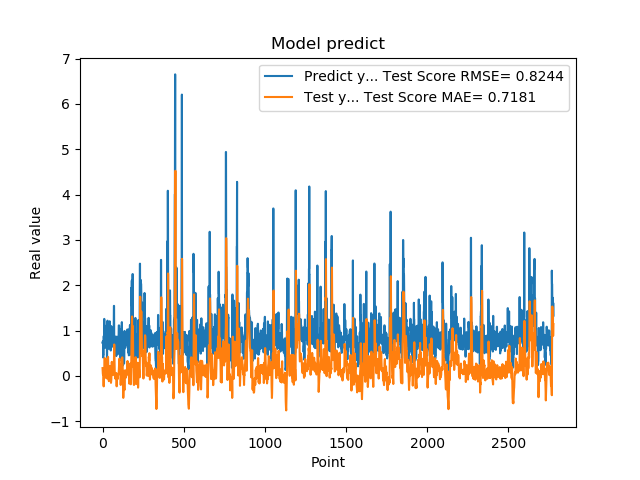

The data file committed next to this chart (first rows):
7.321749925613403320e-01, 1.740557842543333789e-01
7.321749925613403320e-01, 8.592225273102503669e-02
7.640249729156494141e-01, 3.834195738128803876e-02
7.640249729156494141e-01, 3.262468415182954301e-02
4.072830080986022949e-01, 4.026518981213192405e-02
4.752210080623625599e-01, -9.320777356198853281e-02
4.752210080623625599e-01, -1.821169422933066051e-01
8.781340122222900391e-01, -2.297549473316016500e-01
8.781340122222900391e-01, -1.177603712342694259e-01
7.414129972457885742e-01, -3.178129409848842041e-02
1.258002042770385520e+00, 4.240700624363620552e-02
1.258002042770385520e+00, 2.413539736752959020e-01
1.069700956344604492e+00, 3.867447909872412937e-01
1.069700956344604492e+00, 3.975116908793117076e-01
7.274609804153442383e-01, 3.749366171913705026e-01
7.892770171165466309e-01, 2.028794255721260709e-01
7.892770171165466309e-01, 1.163768205023647390e-01
6.237750053405761719e-01, 8.209821135915809642e-02
6.237750053405761719e-01, 1.222228889606275133e-02
6.914690136909484863e-01, -3.106098620431376606e-02
8.557710051536558948e-01, -4.151713374304028675e-02
8.557710051536558948e-01, 5.561550260399578116e-02
7.093830108642578125e-01, 1.236630205333806298e-01
7.093830108642578125e-01, 9.152450434088336972e-02
1.014547944068908691e+00, 5.355898926992838649e-02
1.115731000900268555e+00, 1.467236102874732717e-01
1.115731000900268555e+00, 2.861322432914223390e-01
4.182830154895783026e-01, 3.727388584905460545e-01
4.182830154895783026e-01, 1.295412295220169374e-01
1.002280950546264648e+00, -5.952609906806957674e-02
1.218860983848571777e+00, 6.189971101494910755e-02
1.218860983848571777e+00, 2.342090596583458195e-01
1.143296003341674805e+00, 3.440950142158666347e-01
1.143296003341674805e+00, 3.953412177008990280e-01
6.528189778327941895e-01, 4.205561405907812800e-01
6.746559739112854004e-01, 2.436829830747421766e-01
6.746559739112854004e-01, 1.090834916162252838e-01
6.009536385536193848e-01, 3.923065793265707174e-02
6.009536385536193848e-01, -6.100728964145209210e-02
6.694570183753967285e-01, -1.138425590734624682e-01
6.538079977035522461e-01, -6.613766168464800532e-02
6.538079977035522461e-01, -3.331748424394492814e-02
7.814120054244995117e-01, -1.782421864140252762e-02
7.814120054244995117e-01, 8.309567792111692552e-03
1.206303954124450906e+00, 3.013622402526681260e-02
8.469259738922119141e-01, 1.996699289128373855e-01
8.469259738922119141e-01, 2.204249041231663986e-01
8.286409974098205566e-01, 2.100191636241218740e-01
8.286409974098205566e-01, 1.730447448707642666e-01
6.482390165328979492e-01, 1.568867655619514412e-01
5.623700022697448730e-01, 4.053385954306201050e-02
5.623700022697448730e-01, -8.232963325005099309e-02
7.183309793472290039e-01, -1.516672197636207975e-01
7.183309793472290039e-01, -1.191777900196836076e-01
1.099647998809814453e+00, -8.323049205347410329e-02
9.541710019111632191e-01, 1.181109495855951763e-01
9.541710019111632191e-01, 2.466862508613477944e-01
7.290139794349670410e-01, 3.115061732699251906e-01
7.290139794349670410e-01, 2.525162743612417438e-01
6.694499850273132324e-01, 2.021183229198697806e-01
8.631219863891601562e-01, 5.989271970056760791e-02
... 2,719 more rows
